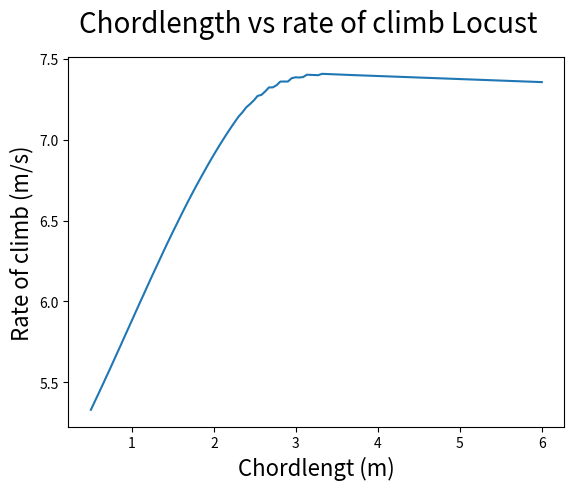

Recreate this plot in Python. (Note: this script raises an exception after producing the figure.)
# -*- coding: utf-8 -*-
"""
Created on Mon Nov 30 12:38:37 2015

[redacted]
"""
from math import *
import numpy as np
import matplotlib.pyplot as plt


def main():
    #test()
    
    a1 = design1()    
    a12 = design1_2()
    a2 = design2()
    a22 = design2_3()
    
    print (a1.weight())
    
    #print(chordlength(a1, 'Dragonfly'))
    print(chordlength(a22, 'Locust'))
    #chordlength(a22)
    
    
    #print(taillocation(a1,1))
    #mindrag(a1,1)
    #a1.container.empty()
    #mindrag(a1,1)
    #print(taillocation(a1,1))
    #fuelest(a1)
    #print("DRAGON FLY")
    #print(a1.weight())
    #print(a1.cruisespeed())
    #print(a1.cruiseperformance()[-2])
    #print(a1.mission()[1]/3600)
    #print(a1.maxclimb())
   # print(a22.cruisespeed())
   # print(a22.cruiseperformance()[-1],'kw')
    #a1.container.empty()#
    #print(a22.cruiseperformance())
    #print (a22.maxclimb(), "m/s")
    #print (a22.cruisespeed(), "m/s")    
    #print(a22.weight())
    #print (a1.weight())
    #print (a1.cruisespeed())
    #print (a1.cruiseperformance()[-2])
    #climb, rho = [],[]
    
    #for i in range (10, 123):
    #    a1.rho = i/100.
    #    rho.append(a1.rho)
    #plt.plot(rho,climb)
    #plt.show()
    
    #print (a22.cruiseperformance())
    #print (a2.range(), "km")
    #print (a22.range(), "km")
    #payloadrange(a1)
    #mindrag(a1, 1, 'Dragon fly')
    
    #print (a1.weight())
    #print("LOCUST")
    #print(fuelest(a22),"kg")
    #print(a22.weight(),"N")
    #print(a22.cruisespeed(), "m/s")
    #print(a22.cruiseperformance()[-2], "N")
    #print(a22.mission()[1]/3600, "s")
    #print(a22.maxclimb(),"m/s")
    #mindrag(a22, 1, 'Locust')
    #mindrag(a1,1)
    

    
    #payloadrange(a1, 'Dragon fly')
    #payloadrange(a22, 'Locust2')
    #print(a1.staticstability())
    #print((a1.weight()*1.1-a1.staticstability()[1])/2)
    #print(6500*9.81)
    #print (a22.wings[1].weight/9.81)
    #print (a22.wings[0].weight/9.81)
    #print (6500/11.)
    #print (a22.range())    
    #clcdplot(a22)
    #a2.rho = 1.225     
    #print (mindrag(a1), mindrag(a12), mindrag(a2,1))
    #print (a1.cg(), a12.cg(), a2.cg())
    #mindrag(a22,1)
    #mindrag(a1,1)
    #print (a1.weight())
    #print (a1.wingloading())
    #a1.container.empty()
    #mindrag(a1,1)
    #print (a1.wingloading())
    
    #print(a1.weight())
    #a1.container.empty()
    #mindrag(a1,1)
    #print (a2.weight())

def design1():                  #2 engine tiltrotor,  Turboshaft
    rotors = []
    engine1 = engine(200, (-2.5,13,-1),1800)           #mass, cg, power(kw)
    engine2 = engine(200, (-2.5,-13,-1),1800)
    engine3 = engine(135, (-12,0, 0), 300)               # tesla
    rotors.append(rotor(engine1,16,(-2.5,13,-0.5), 150, 0.65))    #engine, rotor diameter, cg, weight, Merit
    rotors.append(rotor(engine2,16,(-2.5,-13,-0.5), 150, 0.65))
    rotors.append(rotor(engine3,2,(-15,0,0), 75, 0.8, False))
    airfoil1 = airfoil(0.006, 1.5, 0.32, (0.267,0,0), 0.1175/180*pi, -0.0015/180*pi )  #Cd0, cl_max, cl_0, ac, cl_alfa, cm_alfa
    wings = []
    fueltanks  = []
    fueltanks.append(fueltank(600,(-2.5,0,-0.5)))                #fuelmass, cg
    fuselage1 = [fuselage(8400,(-5.5,0,0))]
    wings.append(wing(airfoil1, (-2.50,0,-0.5),19,5))             #airfoil, cg, b, c, t/c
    wings.append(wing(airfoil1, (-20,0,0), 8,1.5,0.4))
    return UAV(rotors, wings, container(5000, (-2.5,0,1.25), 1.2), fueltanks, fuselage1)
    
def design1_3():                  #2 engine tiltrotor,  Turboshaft
    rotors = []
    engine1 = engine(312, (-2.5,13,-1),4590)           #mass, cg, power(kw)
    engine2 = engine(312, (-2.5,-13,-1),4590)
    rotors.append(rotor(engine1,11.8,(-2.5,13,-0.5), 150, 0.65))    #engine, rotor diameter, cg, weight, Merit
    rotors.append(rotor(engine2,11.8,(-2.5,-13,-0.5), 150, 0.65))
    airfoil1 = airfoil(0.006, 1.5, 0.32, (0.267,0,0), 0.1175/180*pi, -0.0015/180*pi )  #Cd0, cl_max, cl_0, ac, cl_alfa, cm_alfa
    wings = []
    fueltanks  = []
    fueltanks.append(fueltank(1560,(-2.5,0,-0.5)))                #fuelmass, cg
    fuselage1 = [fuselage(15000,(-5.5,0,0))]
    wings.append(wing(airfoil1, (-2.50,0,-0.5),14,2))             #airfoil, cg, b, c, t/c
    wings.append(wing(airfoil1, (-15,0,0), 4,2,0.4))
    return UAV(rotors, wings, container(5000, (-2.5,0,1.25), 1.2), fueltanks, fuselage1)

def design1_2():                  #2 engine tiltrotor, HEMI --> gewicht engines waarschijnlijk te laag
    rotors = []
    engine1 = engine(272, (0,14,-1),1192)           #weight, cg, power(kw)
    engine2 = engine(272, (0,-14,-1),1192)
    engine3 = engine(200, (-9,0, 0),300)
    rotors.append(rotor(engine1,15.5,(0,14,-0.5), 150, 0.65))    #engine, rotor diameter, cg, weight, Merit
    rotors.append(rotor(engine2,15.5,(0,-14,-0.5), 150, 0.65))
    rotors.append(rotor(engine3,4,(-12,0,0), 75, 0.8, False))
    airfoil1 = airfoil(0.006, 1.5, 0.32, (0.267,0,0), 0.1175/180*pi, -0.0015/180*pi )  #Cd0, cl_max, cl_0, ac, cl_alfa, cm_alfa
    wings = []
    fueltanks  = []
    fueltanks.append(fueltank(1560,(-2,0,-0.5)))                #fuelmass, cg
    wings.append(wing(airfoil1, (-1,0,-0.5),21,5))             #airfoil, cg, b, c, t/c
    wings.append(wing(airfoil1, (-15,0,0), 10,3,0.4))
    return UAV(rotors, wings, container(5000, (-4,0,1.25), 1.2), fueltanks, [fuselage()])

def design2():      # 4 LT4 -> 2 wings 2x 20x3 
    rotors = []
    engine1 = engine(240, (-1.5,14,-1), 475)        #0.24kg/kw/h
    engine2 = engine(240, (-1.5,-14,-1), 475)
    engine3 = engine(240, (-17,-10,-1), 475)
    engine4 = engine(240, (-17,10,-1), 475)
    rotors.append(rotor(engine1, 12,engine1.cg, 120, 0.65))
    rotors.append(rotor(engine2, 12,engine2.cg, 120, 0.65))
    rotors.append(rotor(engine3, 12,engine3.cg, 120, 0.65))
    rotors.append(rotor(engine4, 12,engine4.cg, 120, 0.65))
    wings = []
    airfoil1 = airfoil(0.004, 2, 1.2, (0.34,0,0), 0.1175/180*pi, -0.0035/180*pi )  #Cd0, cl_max, cl_0, ac, cl_alfa, cm_alfa
    fueltanks = []
    wings.append(wing(airfoil(), (-1.5,0,-1), 20,3))
    wings.append(wing(airfoil(),(-15,0,-3), 20,3))
    fueltanks.append(fueltank(900,(0,0,-1)))
    fueltanks.append(fueltank(660,(-15,0,-3)))
    return UAV(rotors, wings, container(5000, (-8.5,0,1.25),1.2), fueltanks, [fuselage()],110000)

def design2_2():    # 4 LT4 -> 2 wings 12x3
    rotors = []
    engine1 = engine(240, (-1.5,6.5,-1), 500)        #0.24kg/kw/h
    engine2 = engine(240, (-1.5,-6.5,-1), 500)
    engine3 = engine(240, (-17,-6.5,-1), 500)
    engine4 = engine(240, (-17,6.5,-1), 500)
    rotors.append(rotor(engine1, 16,engine1.cg, 120, 0.65))
    rotors.append(rotor(engine2, 16,engine2.cg, 120, 0.65))
    rotors.append(rotor(engine3, 16,engine3.cg, 120, 0.65))
    rotors.append(rotor(engine4, 16,engine4.cg, 120, 0.65))
    wings = []
    fueltanks = []
    airfoil1 = airfoil(0.008, 2, 1, (0.28,0,0), 0.119/180*pi, -0.0035/180*pi )  #Cd0, cl_max, cl_0, ac, cl_alfa, cm_alfa
    wings.append(wing(airfoil1, (-1.5,0,-1), 22,2.5))
    wings.append(wing(airfoil1,(-15,0,-3), 22,2.5))
    fueltanks.append(fueltank(700,(-1.5,0,-1)))
    fueltanks.append(fueltank(700,(-15,0,-3)))
    return UAV(rotors, wings, container(5000, (-8.5,0,1.25),1.2), fueltanks, [fuselage(5000,(-8.5,0,-1))])

def design2_3():    # 4 LT4 -> 2 wings 12x3
    rotors = []
    engine1 = engine(760, (-1.5,6.5,-1), 715)        #0.24kg/kw/h
    engine2 = engine(760, (-1.5,-6.5,-1), 715)
    engine3 = engine(760, (-17,-6.5,-1), 715)
    engine4 = engine(760, (-17,6.5,-1), 715)
    rotors.append(rotor(engine1, 16,engine1.cg, 120, 0.65))
    rotors.append(rotor(engine2, 16,engine2.cg, 120, 0.65))
    rotors.append(rotor(engine3, 16,engine3.cg, 120, 0.65))
    rotors.append(rotor(engine4, 16,engine4.cg, 120, 0.65))
    wings = []
    fueltanks = []
    airfoil1 = airfoil(0.008, 2.5, 1, (0.28,0,0), 0.119/180*pi, -0.0035/180*pi )  #Cd0, cl_max, cl_0, ac, cl_alfa, cm_alfa
    airfoil2 = airfoil(0.006, 1.5, 0.32, (0.267,0,0), 0.1175/180*pi, -0.0015/180*pi )
    wings.append(wing(airfoil2, (-1.5,0,-1), 20,2.5))
    wings.append(wing(airfoil2,(-15,0,-3), 20,2.5))
    fueltanks.append(fueltank(250,(-7.5,0,-1)))
    fueltanks.append(fueltank(0,(-15,0,-3)))
    return UAV(rotors, wings, container(5000, (-8.5,0,1.25),1.2), fueltanks, [fuselage(6050,(-8.5,0,-1))])



class UAV(object):              #rotors(engine), wings(airfoil), container, fueltanks
    def __init__(self, rotors, wings, container, fueltanks, fuselage, MTOW = 120000.):
        self.container = container
        self.weights(MTOW)
        self.atmosphere()
        self.rotors = rotors
        self.wings = wings
        self.container = container
        self.fueltanks = fueltanks
        self.updateweight()
        self.state()
        self.fuselage = fuselage
        
    def addrotor(self,rotor):
        self.rotors.append(rotor)

    def addwing(self,wing):
        self.wings.append(wing)
    
    def setV(self, V):
        self.V = V

    def weights(self, MTOW):
        self.W = MTOW
        self.W_f = 1561*9.81 #Derived from average fuel consumption k-maxx * expected mission time
        self.W_payload = self.container.weight
        self.W_empty = self.W - self.W_f - self.W_payload
        self.N = 3
        self.W_wing = 0  
    
    def updateweight(self):
        for wing in self.wings:
            self.W_wing += wing.wingweight(self)
            #print (wing.weight)

    def takeoff(self):
        T = 0
        for i in self.rotors: T += i.st_thrust(self)            #dynamic thrust calc?
        self.z__ = (T - self.W)/self.W*9.81         #a = (T-W)/ m
        if self.z__ >0: print("TAKEOFF!!!")
        #update self.z_                                         #
        #update self.z
        #
        
    def powerrequired(self):            #power required in kw
        l = 0
        for wing in self.wings:
            l += wing.lift(self)
        pd = self.cruiseperformance()[4]*self.V/1000
        pv = self.power2(self.weight()-l)
        return pd + pv, pd, pv

    def cruiseperformance(self):
        self.liftdist()
        D1 = self.wings[0].drag(self)
        D2 = self.wings[1].drag(self)
        D3 = self.container.drag(self)
        D4 = self.fuselage[0].drag(self)
        self.D = D1+D2+D3+D4
        #print (l2)
        return D1, D2, D3, D4, D1+D2+D3+D4, (D1+D2+D3+D4)*self.V/1000

    def cruise(self):
        c = self.cruiseperformance()
        #self.getweight()

        #self.                          #set thrust_lvl         engine/rotor
        # empty                         #get fuel economy       engine
        #                               #usefuel                fueltank
        #                               #get speed              self
        #                               #get thrust             rotor
        #                               #get acceleration       self
        #                               #update speed           self
        #                               # attitude control?
        #                               #update location
        pass                              

    #def fly(self,tl):?
        #set thrustlvl(tl)
        #getthrust
        #getfueleconomy
        #get MoM
        #get cg
        #get x__,y__,z__,x_,y_,z_,x,y,z
        #get theta, beta, gamma
        #determine angular acceleration
        #etc.

    def transition(self):
        pass
        #rotate engines...
        #set thrustlvl
        #get thrust
        #get fueleconomy
        #usefuel
        #get acceleration
        #updatespeed

    def landing(self):
        pass

    def availablepower(self):
        power = 0
        for i in self.rotors: 
            if i.tilt: 
                power += i.engine.power 
        return power


    def range(self):
        #takeoff
        ran = 0
        rc = self.maxclimb()
        t_climb = 1000/rc[0]
        self.fueltanks[0].usefuel((t_climb/3600+3/60)*self.rotors[0].engine.fuelconsumption*self.availablepower()/self.rotors[0].merit)
        ran += rc[1] * t_climb
        #print (ran)
        for tank in self.fueltanks:
            while tank.mass > 0.1 * tank.originalmass:                
                self.cruisespeed()
                ran += 60 * self.V
                tank.usefuel(1/60.*self.rotors[0].engine.fuelconsumption*self.cruiseperformance()[-1]/self.rotors[0].merit)
            tank.reset()
        return ran/1000

    def mission(self):
        #takeoff
        d = 0
        t = 0
        rc = self.maxclimb()
        t_climb = 1000/rc[0]
        fuel = (t_climb/3600+3/60.)*self.rotors[0].engine.fuelconsumption*self.availablepower()/self.rotors[0].merit
        self.fueltanks[0].usefuel((t_climb/3600+3/60.)*self.rotors[0].engine.fuelconsumption*self.availablepower()/self.rotors[0].merit)
        #print (fuel)        
        d += rc[1] * t_climb
        t += t_climb
        while d < 250000:                
            self.cruisespeed()
            d += 60 * self.V
            t+=60
            fuel += 1/60.*self.rotors[0].engine.fuelconsumption*self.cruiseperformance()[-1]/self.rotors[0].merit
            self.fueltanks[0].usefuel(1/60.*self.rotors[0].engine.fuelconsumption*self.cruiseperformance()[-1]/self.rotors[0].merit)
        #print (fuel)
        self.container.empty()
        rc = self.maxclimb()
        t_climb = 1000/rc[0]
        fuel += (t_climb/3600+3/60.)*self.rotors[0].engine.fuelconsumption*self.availablepower()/self.rotors[0].merit
        self.fueltanks[0].usefuel((t_climb/3600+3/60.)*self.rotors[0].engine.fuelconsumption*self.availablepower()/self.rotors[0].merit)
        d -= rc[1] * t_climb
        t+= t_climb
        while d > 0:                
            self.cruisespeed()
            d -= 60 * self.V
            fuel += 1/60.*self.rotors[0].engine.fuelconsumption*self.cruiseperformance()[-1]/self.rotors[0].merit
            self.fueltanks[0].usefuel(1/60.*self.rotors[0].engine.fuelconsumption*self.cruiseperformance()[-1]/self.rotors[0].merit)
            t+=60
        self.container.empty(False)
        return fuel, t


    def cruisespeed(self):
        self.setV(40)
        D = self.cruiseperformance()[2]+self.cruiseperformance()[3]
        cd0 = self.wings[0].airfoil.Cd0 + D/(0.5*self.rho*self.V**2*(self.wings[0].S+self.wings[1].S))
        cl = sqrt(1/3.*cd0*pi*self.wings[0].A*self.wings[0].e)
        self.V = sqrt(self.weight()/(0.5*self.rho*(self.wings[0].S+self.wings[1].S)*cl))
        return self.V

    def liftdist(self):
        cg = self.cg()[0]
        W = self.weight()
        ac1 = cg - self.wings[0].location[0]       
        ac2 = self.wings[1].location[0] -cg
        l2 = ac1 * W / (ac1 + ac2)
        l1 = W - l2
        self.wings[0].cl_l(self, l1)
        self.wings[1].cl_l(self, l2)
        return l1, l2
  
    def climbperformance(self):
        drag = self.cruiseperformance()[4]
        prop = 0.7
        power = self.availablepower()*1000
        rc = prop * power/self.weight() - self.powerrequired()[0]*1000/self.weight()           
        #print (power/self.weight(), drag/self.weight()*self.V)        
        return rc        
    
    def maxclimb(self):
        rc = []
        vm = []
        
        for i in range(10,70):
            self.setV(i)
            rc.append(self.climbperformance())
            vm.append(i)
        rcmax = max(rc)
        self.V = vm[(rc.index(rcmax))]
        return rcmax, self.V

    def staticstability(self, out = 0):
        tl = 0        
        while self.Mx() < 0:
            tl = self.rotors[2].tl
            self.rotors[2].set_thrust(tl-.05)
            #if self.rotors[3]: self.rotors[3].set_thrust(tl-.05)                       
        if out == 1: print (tl,"      ", self.Mx())
        while self.Mx() > 0:
            tl = self.rotors[2].tl
            self.rotors[2].set_thrust(tl+.0005)
            #if self.rotors[3]: self.rotors[3].set_thrust(tl+.0005)              
        if out == 1: print (tl,"      ", self.Mx())
        return tl, self.rotors[2].st_thrust(self)
        
    def weight(self):
        w = self.container.weight
        for i in self.rotors: w += i.weight + i.engine.weight
        for i in self.fueltanks: w += i.weight
        for i in self.wings: w += i.weight
        for i in self.fuselage: w+= i.weight
        return w

    def cg(self):
        w = self.weight()
        cg = [0,0,0]
        for n in range (0,3):
            x = self.container.cg[n] * self.container.weight
            for i in self.rotors: x += (i.location[n] * i.weight + i.engine.cg[n] * i.engine.weight)
            for i in self.fueltanks: x += i.cg[n] * i.weight
            for i in self.wings: x += i.location[n] * i.weight
            for i in self.fuselage: x += i.cg[n] * i.weight
            cg[n] = x/w
        return cg
    
    def wingloading(self):
        s = 0
        for i in self.wings: s+= i.S        
        return self.weight()/s

    def Mx(self):
        Mx = -self.weight() * self.cg()[0]
        for i in self.rotors: Mx += i.st_thrust(self) * i.location[0]    
        return Mx

    def atmosphere(self):
        self.rho = 1.1      
        
    def state(self):
        self.x = 0
        self.y = 0
        self.z = 0        
        self.x_ = 0
        self.y_ = 0
        self.z_ = 0
        self.x__ = 0
        self.y__ = 0
        self.z__ = 0
        self.V = 0    
            
    def diskloading(self):
        a_rotors = 0
        for x in self.rotors: a_rotors+= (x.diameter/2)**2*pi
        return self.weight()/a_rotors
    
    def power(self, W = -1):                 #power required for takeoff
        if W == -1: W = self.W
        Merit = 0.7
        return (W*1.1*sqrt(self.diskloading()/2/self.rho)/Merit)/1000

    def power2(self, W=-1):                  #power required to sustain hover
        if W==-1: W = self.weight()
        return (W*1*sqrt(self.diskloading()/2/self.rho))/1000
    
class rotor(object):            #engine, diameter, location, mass, merit, thrustlv; Functions: st_thrust(a), set_thrust(tl), tilt(dtetha)
    def __init__(self, engine, diameter = 1, location = (0,0,0), mass = 200, merit = 0.7, tilt = True, thrustlv = 1, t=0,c=0):         #DOF, Angle, Angle adjustment speed
        self.diameter = diameter
        self.location = location
        self.merit = merit
        self.tl = thrustlv
        self.weight = mass *9.81
        self.mass = mass
        self.engine = engine
        self.theta = 0
        self.beta = 0
        self.t = t
        self.c = c
        self.tilt = tilt

    def tilt(self, dtheta, dbeta):
        self.theta += dtheta
        self.beta += dbeta

    def st_thrust(self, a):
        #v = 1
        v = (self.merit * self.tl * self.engine.power *1000 /(pi*(self.diameter/2.))**2*a.rho)**(1./3)
        m = v * a.rho * (pi*(self.diameter/2.))**2
        #m = 1
        #print (m*v)
        return m*v

    def set_thrust(self, tl):
        self.tl = tl
        
    def max_rev_sec(self, a):   #np max np 
        return sqrt(220**2 - a.V) / (pi * self.diameter)
        
    def thick_to_chord(self):
        return t/double(c)

    def rel_chord_lenth(self):
        return self.c / double(self.diameter)
        
    def delta_drag(self, a):
        cd_s = 0.004  # drag coeff induced by rotor wake, set by elements of airplane performace p. 199
        return self.st_thrust(self, a)*cd_s*a.wetted_area/(pi*self.diameter**2/4)
        
class wing(object):             #airfoil, location, b, c, t_c, labda, Labda, e ; Functions: setlocation(location), wingloading(weight), lift(self, a, cl), drag(a), cl_l(a,L)
    def __init__(self, airfoil, location = (0,0,0), b = 28, c = 5, t_c =.23, Labda =0, labda= 1,  e = 0.85, alfa0=0):
        self.e = e
        self.b = b
        self.c = c
        self.S = self.b*self.c        
        self.labda = labda  #taper
        self.Labda = Labda  #sweep
        self.A = self.b/self.c
        self.t_c = t_c
        self.location = location
        self.airfoil = airfoil               # weight, inertia,
        self.Cl = self.airfoil.cl_max
        self.weight = 0
        self.mass = 0
        self.alfa0 = alfa0
        self.ac = self.ac()
        
    def ac(self):
        ac = []
        for i in range (0,3):
            ac.append(self.location[i]+self.c * (0.5 - self.airfoil.ac[i]))
        return ac

    def setlocation(self, location):
        self.location = location
    
    def wingloading(self, weight):
        return weight/self.S

    def lift(self, a, cl = 0): #a = uav
        if cl == 0: cl = self.Cl
        return 0.5*a.rho*a.V**2*self.S*cl

    def cl_cd(self):
        clcd = []
        c = np.arange(-1,self.airfoil.cl_max, 0.05)
        for cl in c:
            clcd.append(self.airfoil.Cd0 + cl**2/pi/self.A/self.e)
        return c, clcd

    def drag(self, a):
        Cd = self.airfoil.Cd0 + self.Cl**2/pi/self.A/self.e
        return 0.5*a.rho*a.V**2*self.S*Cd

    def moment(self, a):
        Cm = (self.alfa0 + a.theta) * airfoil.cm_alfa
        M = 0.5 * a.rho() * a.V**2 * self.S * Cm
        return M

    def cl_l(self,a, L):
        self.Cl = L/(0.5*a.rho*a.V**2 * self.S)
        #print (self.Cl)
        if self.Cl > self.airfoil.cl_max: self.Cl = self.airfoil.cl_max
        return self.Cl

    def wingweight(self,a):
        self.mass = a.W_empty/9.81*0.0017*a.N**(0.55)*self.t_c**(-0.3)*(self.b/cos(self.Labda))**(1.05)*(1+sqrt(6.25*cos(self.Labda)/self.b))*(a.W_empty/9.81/self.S)**(-0.3)
        self.weight = 9.81 * self.mass
        return self.weight
        #return 0.0051*(self.EW* self.N)**(0.557)*self.S_wing**0.649*self.A_wing**0.5*self.t_c**(-0.4)*(1+self.labda)**0.1 * cos(self.Labda)**(-1.0)*(self.S_wing*0.05)**0.1

    def setchordlength(self, c):
        self.c = c
        self.S = self.b * self.c
        self.A = self.b/self.c

class airfoil(object):          #Cd0, cl_max, cl_0, ac, cl_alfa, cm_alfa; Functions: Cl_lvl(a, wing), Cl_alpha(a)
    def __init__(self, Cd0 = 0.0315, cl_max = 1.5, cl_0 = 0, ac = (0.25,0,0), cl_alfa = 2*pi, cm_alfa = 0.001):
        self.Cd0 = Cd0
        self.cl_max = cl_max
        self.cl_0 = cl_0        
        self.ac = ac
        self.cl_alfa = cl_alfa
        self.cm_alfa = cm_alfa

    def Cl_lvl(self, a,wing):
       if V>0: return a.W / 0.5/a.rho/a.V**2/wing.S
       else: return 0
        
class fuselage(object):
    def __init__(self, mass = 2000, cg = (0,0,0), cd = 0.3, A = 3*3):
        self.mass = mass
        self.weight = mass*9.81
        self.cg = cg
        self.cd = cd
        self.A = A
    
    def drag(self, a):
        return 0.5*a.rho*a.V**2*self.A*self.cd   

class container(object):        #mass, cg, cd, A ; Functions: drag(a), empty(e?)
    def __init__(self, mass = 5000, cg = (0,0,0), cd = 2, A = 2.5*2.5):
        self.cg = cg
        self.cd = cd
        self.mass = mass
        self.weight = mass *9.81
        self.A = A
    def drag(self, a):
        return 0.5*a.rho*a.V**2*(self.A)*self.cd
    def setcg(self, cg):
        self.cg = cg
    def empty(self, e = True, m = 5000, A = 2.5*2.5):
        if e: self.A, self.mass, self.weight = 0,0,0
        else: self.A, self.mass, self.weight = A, m, m*9.81 
    def setmass(self, m):
        self.mass = m
        self.weight = 9.81*m

class fueltank(object):         #mass, cg ; Functions: usefuel(amount)
    def __init__(self, mass = 1560, cg =(0,0,0), emptymass = 10):
        self.weight = mass * 9.81
        self.mass = mass
        self.cg = cg
        self.empty = False
        self.emptymass = emptymass
        self.originalmass = self.mass
        
    def usefuel(self, amount):      #amount in kg
        self.mass = self.mass - amount
        if self.mass < self.emptymass:
            self.mass = self.emptymass
            self.empty = True
        self.weight = self.mass * 9.81
    
    def reset(self):
        self.mass = self.originalmass
        self.weight = self.mass * 9.81

    def setfuel(self, m):
        self.mass = m
        self.weight = m*9.81

        #cg?

class engine(object):           #mass, cg, power(kw), fuelconsumption(kg/kw/h)
    def __init__(self, mass= 200, cg = (0,0,0), power = 200, fuelconsumption = 0.28):
        self.mass = mass
        self.weight = 9.81*mass
        self.cg = cg
        self.power = power
        self.fuelconsumption = fuelconsumption


def test():
    a = design2_2()
    for i in range(15,40):
        a.setV(i)
        #print(round(a.cruiseperformance()[5]), round(a.W-(a.wings[0].lift(a)+a.wings[1].lift(a))), round(a.wings[0].drag(a)))

   
   # print (a.Mx())    
    #a.staticstability()
    #a.takeoff()
    #print (a.z__)
    #print (a.cg())
    #print ("lift= ",a.cruise(), "   weight= ", a.W)
    #print (a.rotors[2].tl)
    #print (a.power())
    #for l in a.rotors: print( l.st_thrust(a))
   #print (a.wingweight()) 
   # print (a.W_f/9.81)
   # print (a.W * 1.2)
    #print (a.drag(35))
    #for i in range(1,5):
    #    a.W_0()
    #    print (a.W0)
    #print (sqrt(14.5**2+16.5**2))
    #r= [8,8,3]
    #a.setrotors(r)
    #print (a.diskloading())
    #print (a.power())
    #print (a.A_wing)    
    #print (a.drag())
    #print(120000*1.1*sqrt(a1.diskloading()/2/1.225)/0.7/1000)
    #a.takeoff()
    #mindrag(a1)    
    #a2 = design2()
    #print(a1.rotors[0].st_thrust(a1))
    #a1.setV(35)
    #print(a1.rotors[0].st_thrust(a1))
    #print (a1.cruise())
    #a.takeoff()
    #taillocation(a1)
    #print(a1.cg())
    #print(a1.wings[1].weight)
    
    #taillocation(a2)
    #mindrag(a2)
    #print (" ")
    #print (a1.W_wing, a2.W_wing)
    #print (a1.cg(), a2.cg())

def taillocation(a, x=0):
    vmax, d, cl, tail = [],[],[],[]
    for i in range(-300,-50):
        a.wings[1].setlocation((i/10.,0,0))
        x = mindrag(a)
        vmax.append(x[0])
        d.append(x[1])
        cl.append(x[2])
        tail.append(i/10.)
    plt.plot(tail, vmax)
    plt.show()
    plt.plot(tail, d)
    plt.show()
    plt.show(tail, cl)
    plt.show()
    return tail[(d.index(min(d)))], min(d)
    #print (cl)
    
def mindrag(a, x = 0, y = ''):
    V,d1,d2,d3,d4, cl1, cl2, pr, rc, d5,l1,l2, pr1, pr2 = [],[],[],[],[],[],[],[],[],[],[],[],[],[]
    for i in range (1,80):
        a.setV(i)
        c=a.cruiseperformance()
        d1.append(c[0])
        d2.append(c[1])
        d3.append(c[2])
        d4.append(c[3])
        d5.append(c[4])
        V.append(i)
        cl1.append(a.wings[0].Cl)
        cl2.append(a.wings[1].Cl)
        l1.append(a.wings[0].lift(a))
        l2.append(a.wings[1].lift(a))
        p = a.powerrequired()
        pr.append(p[0]/0.7)
        pr1.append(p[1]/0.7)
        pr2.append(p[2]/0.7)
        rc.append(a.climbperformance())
    if x == 1:    
        linestyles = ['-', '--', '-.', ':',';']
        fig = plt.figure()
        fig.figsize=(70, 70)
        fig.suptitle('Drag ' + y, fontsize=20)
        plt.xlabel('Velocity (m/s)', fontsize=16)
        plt.ylabel('Drag (N)', fontsize=16)        
        plt.plot(V,d1,color = "blue", label ='front wing', linestyle = linestyles[1])
        plt.plot(V,d2,color = "red", label = 'rear wing/tailplane', linestyle = linestyles[2])
        plt.plot(V,d3,color = "green", label = 'container', linestyle = linestyles[3])
        plt.plot(V,d4,color= "cyan", label = 'fuselage', linestyle = linestyles[4])
        plt.plot(V,d5,color = "purple", label = 'combined drag')
        plt.legend(loc = 'upper left')
        plt.show()
        fig.savefig('./figs/drag'+y+'.png', format='png', dpi=900)      
        
        fig2 = plt.figure()
        fig2.figsize=(70, 70)
        fig2.suptitle('Lift coefficients ' + y, fontsize=20)
        plt.xlabel('Velocity (m/s)', fontsize=16)
        plt.ylabel('Lift coefficient', fontsize=16)
        plt.plot(V, cl1, color = "blue", label = 'front wing', linestyle = linestyles[1])
        plt.plot(V, cl2, color = "red", label = 'rear wing/tailplane', linestyle = linestyles[2])
        plt.legend(loc= 'lower left')
        plt.show()        
        fig2.savefig('./figs/Cl'+y+'.png', format = 'png', dpi=900)    

        fig3 = plt.figure()
        fig3.figsize=(70, 70)
        fig3.suptitle('Power required ' + y, fontsize=20)
        plt.xlabel('Velocity (m/s)', fontsize = 16)
        plt.ylabel('Power required (kW)', fontsize = 16)
        plt.plot(V, pr1, color = "cyan", label = 'horizontal power', linestyle = linestyles[1])
        plt.plot(V, pr2, color = "pink", label = 'vertical power', linestyle = linestyles[2])
        plt.plot(V, pr, color = "blue", label = 'total power required')
        plt.legend(loc = 'upper left')
        plt.show()
        fig3.savefig('./figs/Pr'+y+'.png', format = 'png', dpi = 900)
        
        fig4 = plt.figure()
        fig4.figsize=(70, 70)        
        fig4.suptitle('Rate of climb '+y, fontsize = 20)     
        plt.xlabel('Velocity (m/s)', fontsize = 16)
        plt.ylabel('Rate of climb (m/s)', fontsize = 16)
        plt.plot(V, rc, color = "green", label = 'rate of climb')
        plt.legend(loc='upper left')
        plt.show()
        fig4.savefig('./figs/RC'+y+'.png', format = 'png', dpi=900)
        
        #plt.plot(V, l1, color = "blue")
        #plt.plot(V, l2, color = "red")
        #plt.show()
        print ("Min:", V[(pr.index(min(pr)))], " m/s",  '{0:.3g}'.format(d4[pr.index(min(pr))]), " N", min(pr), "kW")
 
        #print (pr)
    return V[(d4.index(min(d4)))], min(d4), cl1[(pr.index(min(pr)))], min(pr)

def clcdplot(a):
    clcd = a.wings[0].cl_cd()
    #print (clcd[0])
    plt.plot(clcd[1],clcd[0], color = "blue")
    plt.show()

def payloadrange(a, y = ''):
    b = a    
    ran = []
    w = np.linspace(0,5000,11)    
    for m in w:
        a = b
        a.container.setmass(m)
        if m == 0:
            a.container.empty()
        ran.append(a.range())
    fig4 = plt.figure()
    fig4.figsize=(70, 70)        
    fig4.suptitle('Payload vs. range '+y, fontsize = 20)     
    plt.ylabel('Payload (kg)', fontsize = 16)
    plt.xlabel('Range (km)', fontsize = 16)
    plt.plot(ran, w, color = "green")
    plt.show()
    fig4.savefig('./figs/PayloadRange'+y+'.png', format = 'png', dpi=900)
    
def fuelest(a1):
    a1.fueltanks[0].setfuel(5000)    
    a1.fueltanks[0].setfuel(1.1*a1.mission()[0])
    a1.fueltanks[0].setfuel(1.1*a1.mission()[0])
    a1.fueltanks[0].setfuel(1.1*a1.mission()[0])
    f = 1.1*a1.mission()[0]
    a1.fueltanks[0].setfuel(f)
    return (f)
    
def chordlength(a, y = ''):
    rc = []
    ch = np.linspace(0.5,6,120)
    for c in ch:
        for wing in a.wings:
            a.wings[0].setchordlength(c)
        rc.append(a.maxclimb()[0])
    fig10 = plt.figure()
    fig10.figsize=(70, 70)        
    fig10.suptitle('Chordlength vs rate of climb '+y, fontsize = 20)     
    plt.ylabel('Rate of climb (m/s)', fontsize = 16)
    plt.xlabel('Chordlengt (m)', fontsize = 16)    
    plt.plot(ch,rc)
    plt.show()
    fig10.savefig('./figs/ChordRC'+y+'.png', format = 'png', dpi=900)
    return ch[(rc.index(max(rc)))]
    

if __name__ == "__main__":
    main()